Photos from the image-classification dataset "Coffe_Bean" in the GitHub repository IkbarSulistio/Coffee-Bean-Roast-Level-Classification. Its 4 classes are: dark roast, green unroasted, light roast, medium roast.

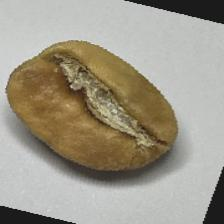
Label: light roast

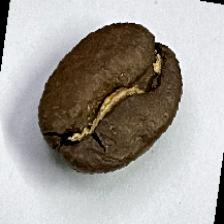
Label: medium roast

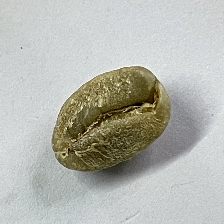
Label: green unroasted

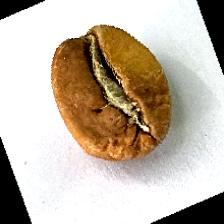
Label: light roast

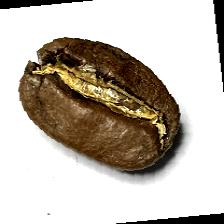
Label: medium roast

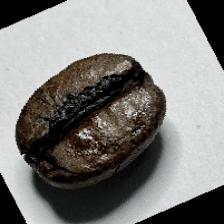
Label: dark roast
